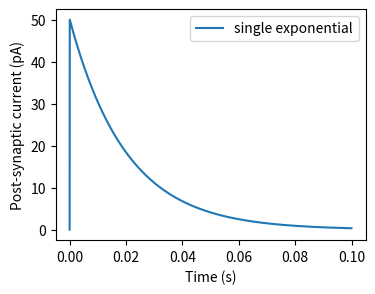

This figure's Python source:
  
# -*- coding: utf-8 -*-

import numpy as np
import matplotlib.pyplot as plt
from tqdm import tqdm

dt = 5e-5 # タイムステップ
td = 2e-2 # synaptic decay time(sec)
tr = 2e-3 # synaptic rise time(sec)
T = 0.1 # シミュレーション時間(sec)
nt = round(T/dt) # シミュレーションの総ステップ

# 単一指数関数型シナプス
r = 0 # 初期値
single_r = [] # 記録用配列
for t in range(nt):
    spike = 1 if t == 0 else 0
    single_r.append(r)
    r = r*(1-dt/td) + spike/td

time = np.arange(nt)*dt
plt.figure(figsize=(4, 3))
plt.plot(time, np.array(single_r), label="single exponential")
#plt.plot(time, np.array(double_r), label="double exponential")
plt.xlabel('Time (s)'); plt.ylabel('Post-synaptic current (pA)')
plt.legend()
plt.show()
